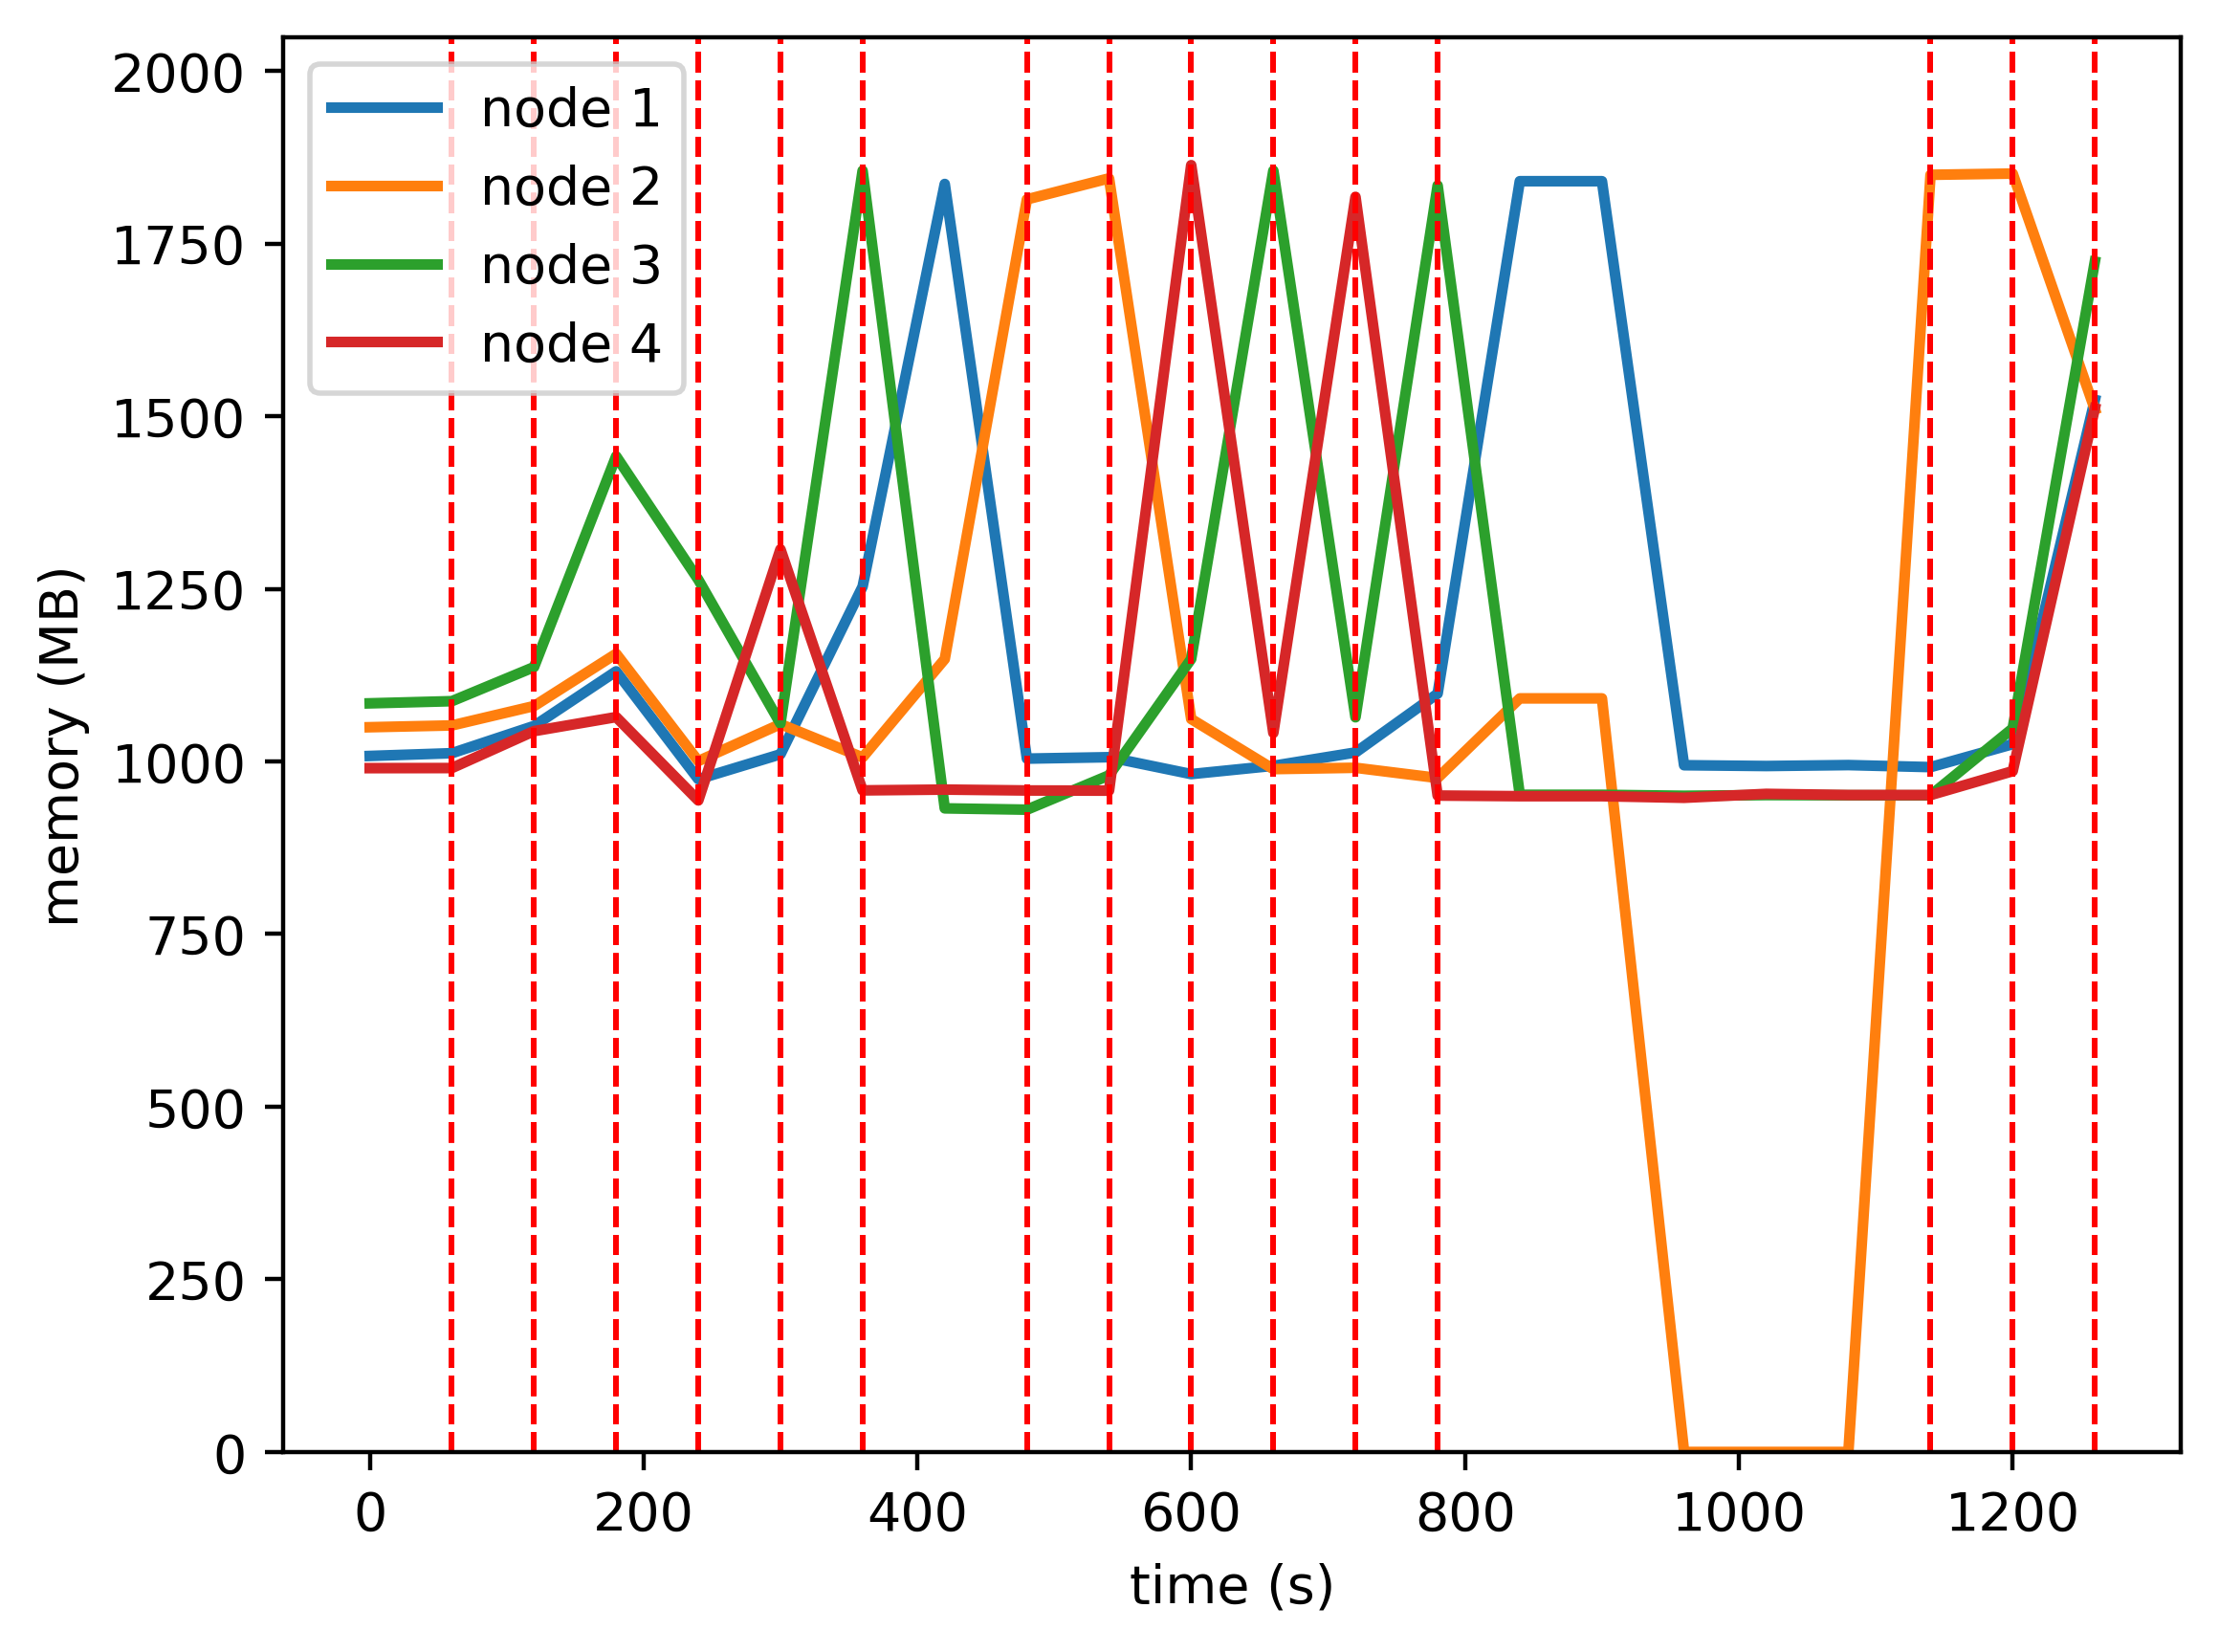

The file beside this chart, header and first rows:
timestamp, ppgcc-m02, ppgcc-m02 pod amount, ppgcc-m03, ppgcc-m03 pod amount, ppgcc-m04, ppgcc-m04 pod amount, ppgcc-m05, ppgcc-m05 pod amount
0, 1032140, 5, 1074756, 5, 1110176, 5, 1014056, 5
60, 1036232, 5, 1077396, 5, 1113376, 5, 1014188, 5
120, 1076600, 4, 1106120, 4, 1163932, 6, 1068948, 6
180, 1157648, 1, 1183632, 1, 1476552, 18, 1089804, 0
240, 997656, 1, 1024572, 1, 1293544, 2, 966120, 16
300, 1034616, 1, 1079352, 1, 1080056, 18, 1338588, 0
360, 1283304, 20, 1029984, 0, 1900036, 0, 981080, 0
420, 1880364, 1, 1175844, 19, 954424, 0, 982268, 0
480, 1028188, 1, 1857528, 19, 952480, 0, 980948, 0
540, 1030300, 1, 1888668, 3, 1003432, 3, 980684, 13
600, 1005240, 1, 1086940, 1, 1175956, 18, 1908284, 0
660, 1017516, 1, 1012624, 1, 1900112, 1, 1066260, 17
720, 1037316, 1, 1014604, 1, 1089484, 18, 1861228, 0
780, 1124568, 20, 999504, 0, 1878140, 0, 973400, 0
840, 1884456, 1, 1117512, 19, 974528, 0, 972476, 0
900, 1884456, 1, 1117512, 19, 974528, 0, 972476, 0
960, 1018388, 1, 0, 19, 973072, 0, 970100, 0
1020, 1017200, 1, 0, 19, 974128, 0, 975908, 0
1080, 1018608, 1, 0, 19, 973864, 0, 974192, 0
1140, 1015572, 1, 1893936, 19, 973732, 0, 974192, 0
1200, 1049628, 4, 1895776, 5, 1072996, 6, 1009568, 5
1260, 1560204, 1, 1546088, 1, 1765176, 1, 1547600, 17
